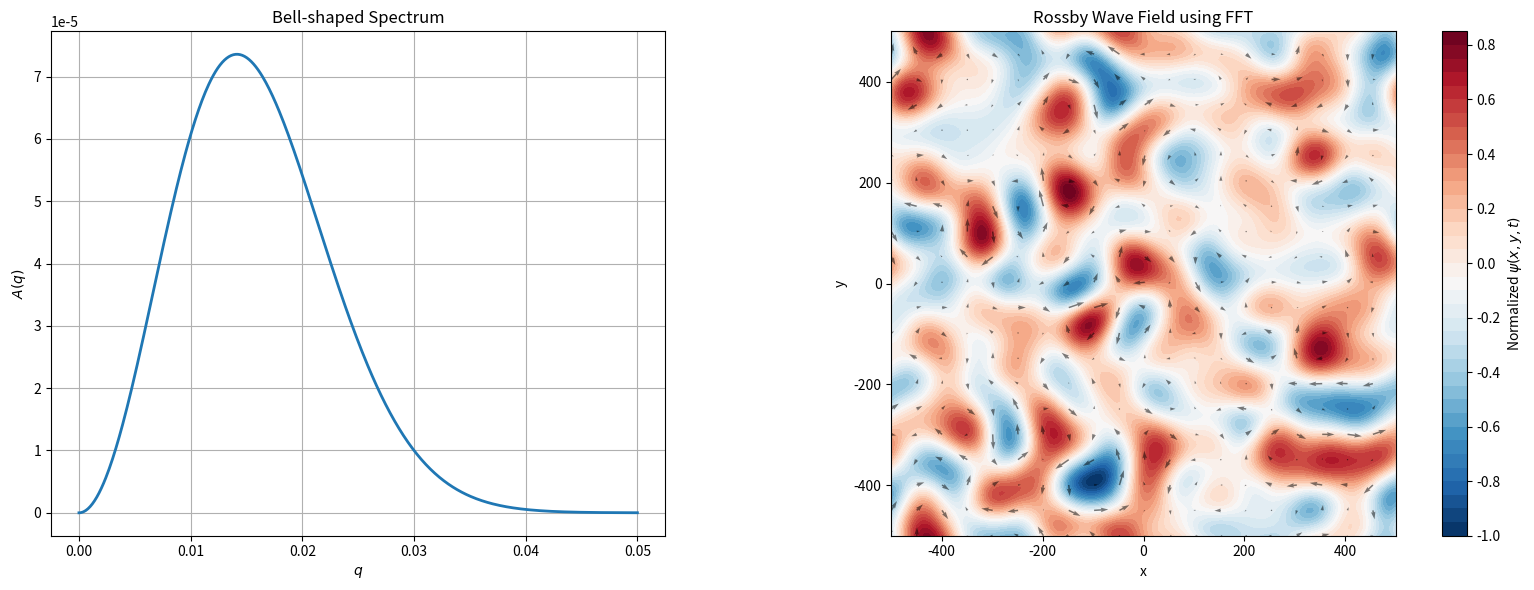

Here is the Python script that generated this plot:
import numpy as np
import matplotlib.pyplot as plt


def make_hermitian(A_raw):
    Ny, Nx = A_raw.shape
    A_new = np.zeros_like(A_raw, dtype=complex)

    for j in range(Ny):
        for i in range(Nx):
            jj = (-j) % Ny
            ii = (-i) % Nx

            if (j > jj) or (j == jj and i > ii):
                continue

            A_new[j, i] = A_raw[j, i]
            A_new[jj, ii] = np.conj(A_raw[j, i])

    A_new[0, 0] = 0.0
    return A_new


def average_velocity_magnitude(u, v):
    return np.mean(np.sqrt(u**2 + v**2))


def init_rossby(
    seed=123,
    beta=1.728e-3,
    sigma=0.02,
    Nx=200,
    Ny=200,
    Lx=1e3,
    Ly=1e3,
    Rd=20,
):
    x = np.linspace(-Lx / 2, Lx / 2, Nx)
    y = np.linspace(-Ly / 2, Ly / 2, Ny)
    X, Y = np.meshgrid(x, y)

    dx = x[1] - x[0]
    dy = y[1] - y[0]

    k_vals = 2 * np.pi * np.fft.fftfreq(Nx, d=dx)
    l_vals = 2 * np.pi * np.fft.fftfreq(Ny, d=dy)
    K, L = np.meshgrid(k_vals, l_vals)

    q = np.sqrt(K**2 + L**2)
    q[0, 0] = 1e-10

    A_base = q**2 * np.exp(-(q**2) / (2 * sigma**2))
    omega = -beta * K / (q**2 + Rd**(-2))
    return X, Y, x, y, omega, A_base, dx, dy, q, K, L

def generate_rossby_field_2(
    X,
    Y,
    x,
    y,
    q,
    omega,
    A_base,
    dx,
    dy,
    K,
    L,
    t=0.0,
    Nx=200,
    Ny=200,
    given_phi=None,
    target_speed=20.0   # km/day, about 0.23 m/s
):
    if given_phi is None:
        phi = np.random.uniform(0, 2 * np.pi, size=(Ny, Nx))
    else:
        phi = given_phi
    # Compute unscaled velocity first
    A_raw_base = A_base * np.exp(1j * phi)
    A_base_hermitian = make_hermitian(A_raw_base)

    psi_hat_base = A_base_hermitian * np.exp(-1j * omega * t)
    psi_hat_base[0, 0] = 0
    
    # differentiation in foureir space corresponds to
    # multiplication by i * fourier variable,
    # which will be k or l.
    # u = - psi_y, v = psi_x
    u_hat = -1j * L * psi_hat_base
    v_hat = 1j * K * psi_hat_base

    # psi_base = np.fft.ifft2(psi_hat_base).real

    # u_base = -np.gradient(psi_base, dy, axis=0)
    # v_base = np.gradient(psi_base, dx, axis=1)
    u_base = np.fft.fftshift(np.fft.ifft2(u_hat).real)
    v_base = np.fft.fftshift(np.fft.ifft2(v_hat).real)
    current_speed = average_velocity_magnitude(u_base, v_base)

    if current_speed == 0:
        A0 = 1.0
    else:
        A0 = target_speed / current_speed

    # Scaled spectrum
    A_mag = A0 * A_base

    A = A0 * A_base_hermitian

    psi_hat = A * np.exp(-1j * omega * t)
    psi_hat[0, 0] = 0
    psi_real = np.fft.fftshift(np.fft.ifft2(psi_hat).real)

    u = A0 * u_base
    v = A0 * v_base

    return X, Y, x, y, psi_real, u, v, q, A_mag, A, omega, phi, dx, dy, K, L


def generate_rossby_field(
    seed=123,
    beta=1.728e-3,
    sigma=0.02,
    t=0.0,
    Nx=200,
    Ny=200,
    Lx=1e3,
    Ly=1e3,
    given_phi=None,
    Rd=20,
    target_speed=20.0,   # km/day, about 0.23 m/s
):
    np.random.seed(seed)

    x = np.linspace(-Lx / 2, Lx / 2, Nx)
    y = np.linspace(-Ly / 2, Ly / 2, Ny)
    X, Y = np.meshgrid(x, y)

    dx = x[1] - x[0]
    dy = y[1] - y[0]

    k_vals = 2 * np.pi * np.fft.fftfreq(Nx, d=dx)
    l_vals = 2 * np.pi * np.fft.fftfreq(Ny, d=dy)
    K, L = np.meshgrid(k_vals, l_vals)

    q = np.sqrt(K**2 + L**2)
    q[0, 0] = 1e-10

    A_base = q**2 * np.exp(-(q**2) / (2 * sigma**2))

    if given_phi is None:
        phi = np.random.uniform(0, 2 * np.pi, size=(Ny, Nx))
    else:
        phi = given_phi

    omega = -beta * K / (q**2 + Rd**(-2))

    # Compute unscaled velocity first
    A_raw_base = A_base * np.exp(1j * phi)
    A_base_hermitian = make_hermitian(A_raw_base)

    psi_hat_base = A_base_hermitian * np.exp(-1j * omega * t)
    psi_hat_base[0, 0] = 0
    psi_base = np.fft.ifft2(psi_hat_base).real

    u_base = -np.gradient(psi_base, dy, axis=0)
    v_base = np.gradient(psi_base, dx, axis=1)

    current_speed = average_velocity_magnitude(u_base, v_base)

    if current_speed == 0:
        A0 = 1.0
    else:
        A0 = target_speed / current_speed

    # Scaled spectrum
    A_mag = A0 * A_base

    A_raw = A_mag * np.exp(1j * phi)
    A = make_hermitian(A_raw)

    psi_hat = A * np.exp(-1j * omega * t)
    psi_hat[0, 0] = 0
    psi_real = np.fft.ifft2(psi_hat).real

    u = -np.gradient(psi_real, dy, axis=0)
    v = np.gradient(psi_real, dx, axis=1)

    return X, Y, x, y, psi_real, u, v, q, A_mag, A, omega, phi, dx, dy, K, L


def plot_rossby_field(
    X,
    Y,
    psi_real,
    u,
    v,
    sigma=0.01,
    arrow_step=10,
    quiver_scale=0.7,
):
    norm = np.max(np.abs(psi_real))
    if norm == 0:
        norm = 1

    psi_plot = psi_real / norm
    u_plot = u / norm
    v_plot = v / norm

    fig, (ax1, ax2) = plt.subplots(
        1,
        2,
        figsize=(16, 6),
        gridspec_kw={"width_ratios": [1, 1.5]},
    )

    q_plot = np.linspace(0, 0.05, 500)
    A_plot = q_plot**2 * np.exp(-(q_plot**2) / (2 * sigma**2))

    ax1.plot(q_plot, A_plot, linewidth=2)
    ax1.set_xlabel(r"$q$")
    ax1.set_ylabel(r"$A(q)$")
    ax1.set_title("Bell-shaped Spectrum")
    ax1.grid(True)

    cf = ax2.contourf(
        X,
        Y,
        psi_plot,
        levels=40,
        cmap="RdBu_r",
    )

    fig.colorbar(
        cf,
        ax=ax2,
        label=r"Normalized $\psi(x,y,t)$",
    )

    ax2.quiver(
        X[::arrow_step, ::arrow_step],
        Y[::arrow_step, ::arrow_step],
        u_plot[::arrow_step, ::arrow_step],
        v_plot[::arrow_step, ::arrow_step],
        scale=quiver_scale,
        color="black",
        alpha=0.5,
    )

    ax2.set_xlabel("x")
    ax2.set_ylabel("y")
    ax2.set_title("Rossby Wave Field using FFT")
    ax2.set_aspect("equal")

    plt.tight_layout()
    plt.show()


if __name__ == "__main__":
    X, Y, x, y, psi_real, u, v, q, A_mag, A, omega, phi, dx, dy, K, L = generate_rossby_field(
        target_speed=20.0
    )

    plot_rossby_field(X, Y, psi_real, u, v)

    avg_speed = average_velocity_magnitude(u, v)

    print("Average speed =", avg_speed, "km/day")
    print("Average speed =", avg_speed / 86.4, "m/s")
